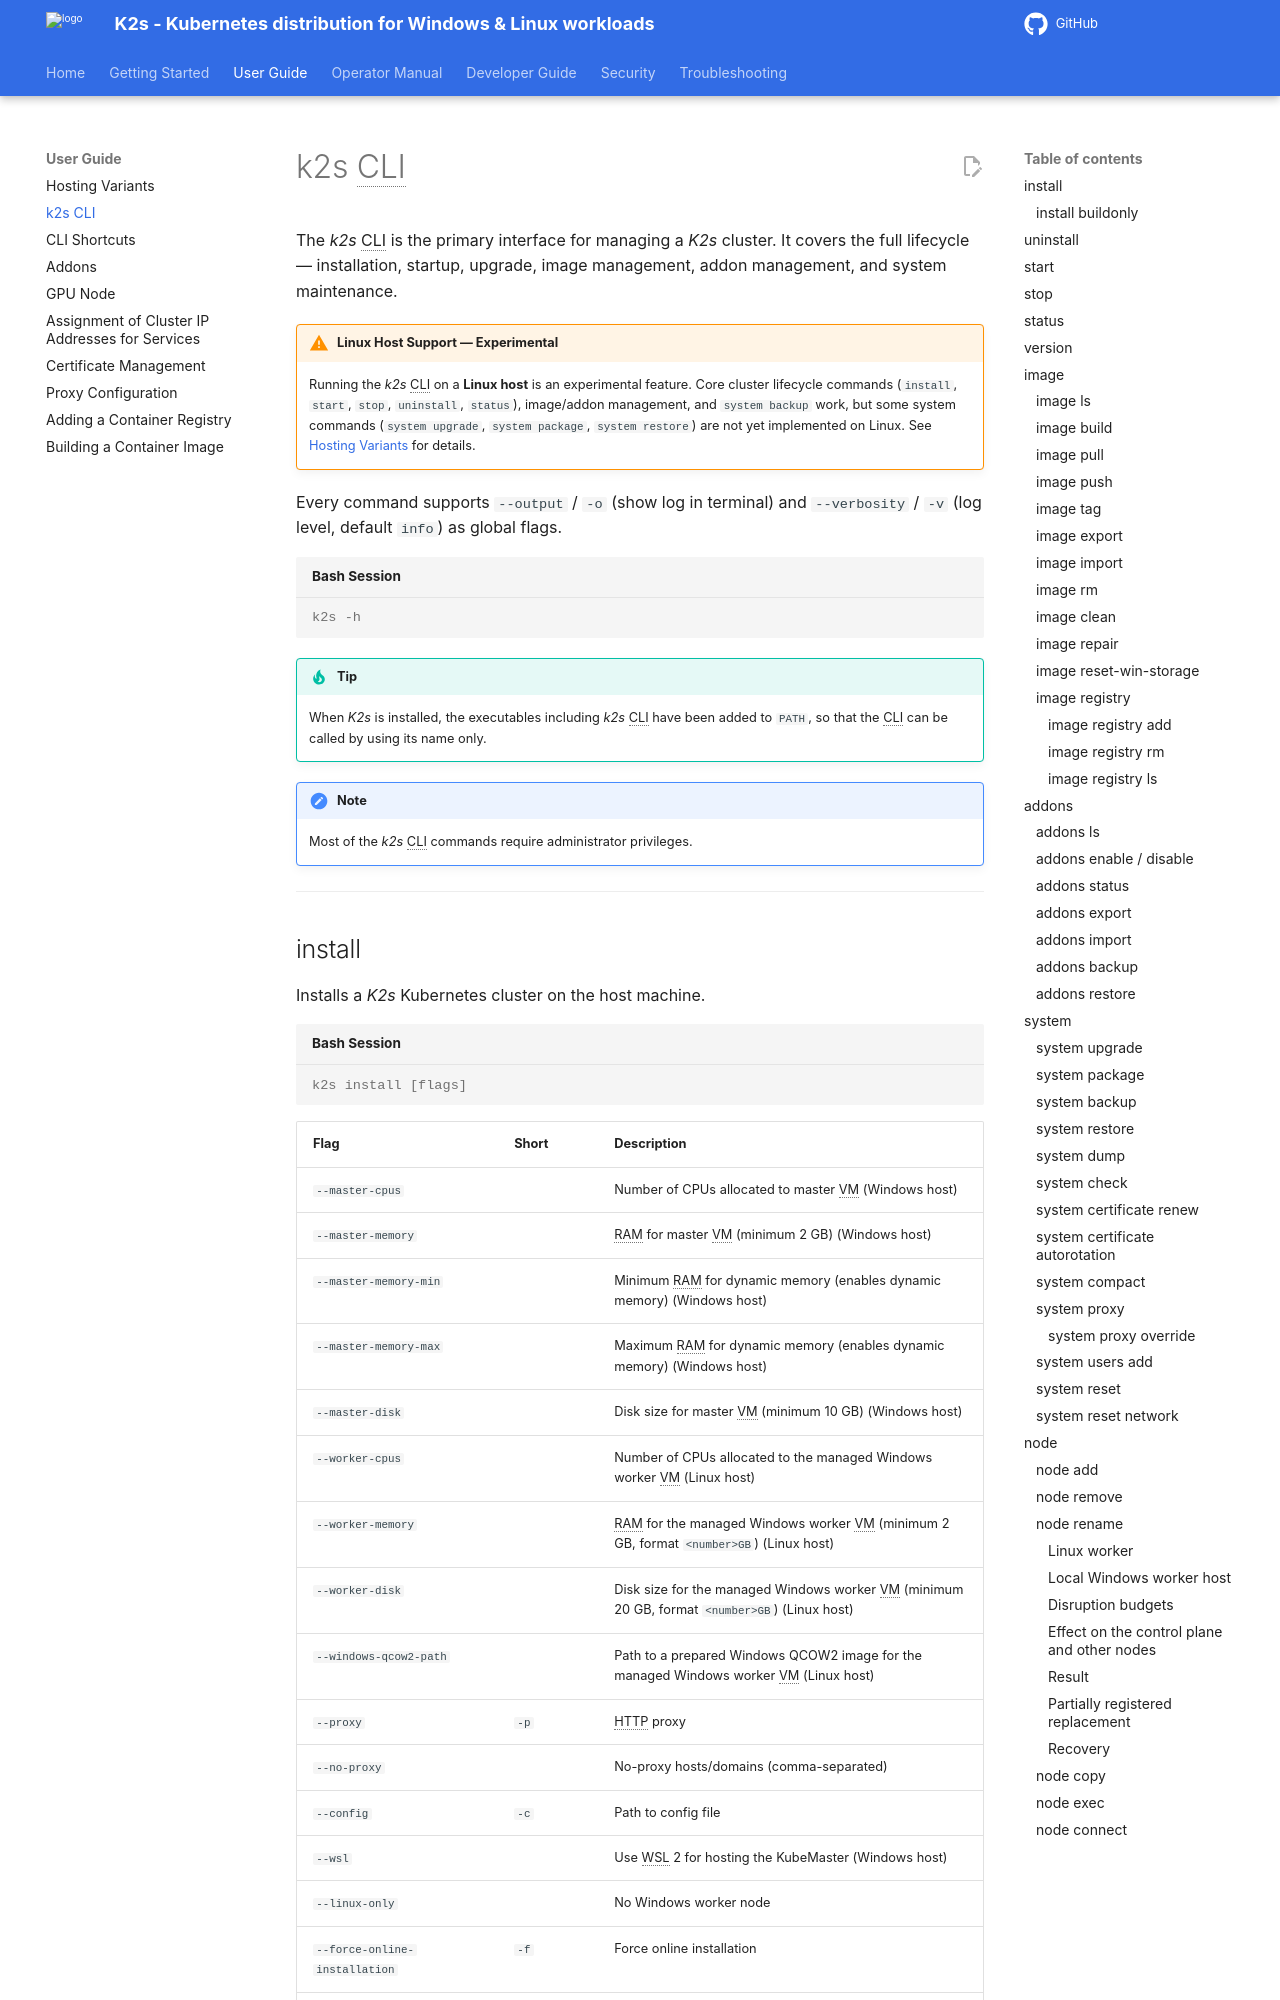

repository: k2s-project/k2s · page: next/user-guide/k2s-cli/index.html · generator: mkdocs

<!--
SPDX-FileCopyrightText: © 2026 The K2s Authors
SPDX-License-Identifier: Apache-2.0
-->

# k2s CLI

The *k2s* CLI is the primary interface for managing a *K2s* cluster. It covers the full lifecycle — installation, startup, upgrade, image management, addon management, and system maintenance.

!!! warning "Linux Host Support — Experimental"
    Running the *k2s* CLI on a **Linux host** is an experimental feature. Core cluster lifecycle commands (`install`, `start`, `stop`, `uninstall`, `status`), image/addon management, and `system backup` work, but some system commands (`system upgrade`, `system package`, `system restore`) are not yet implemented on Linux. See [Hosting Variants](hosting-variants.md#linux-host) for details.

Every command supports `--output` / `-o` (show log in terminal) and `--verbosity` / `-v` (log level, default `info`) as global flags.

```console
k2s -h
```

!!! tip
    When *K2s* is installed, the executables including *k2s* CLI have been added to `PATH`, so that the CLI can be called by using its name only.

!!! note
    Most of the *k2s* CLI commands require administrator privileges.

---
